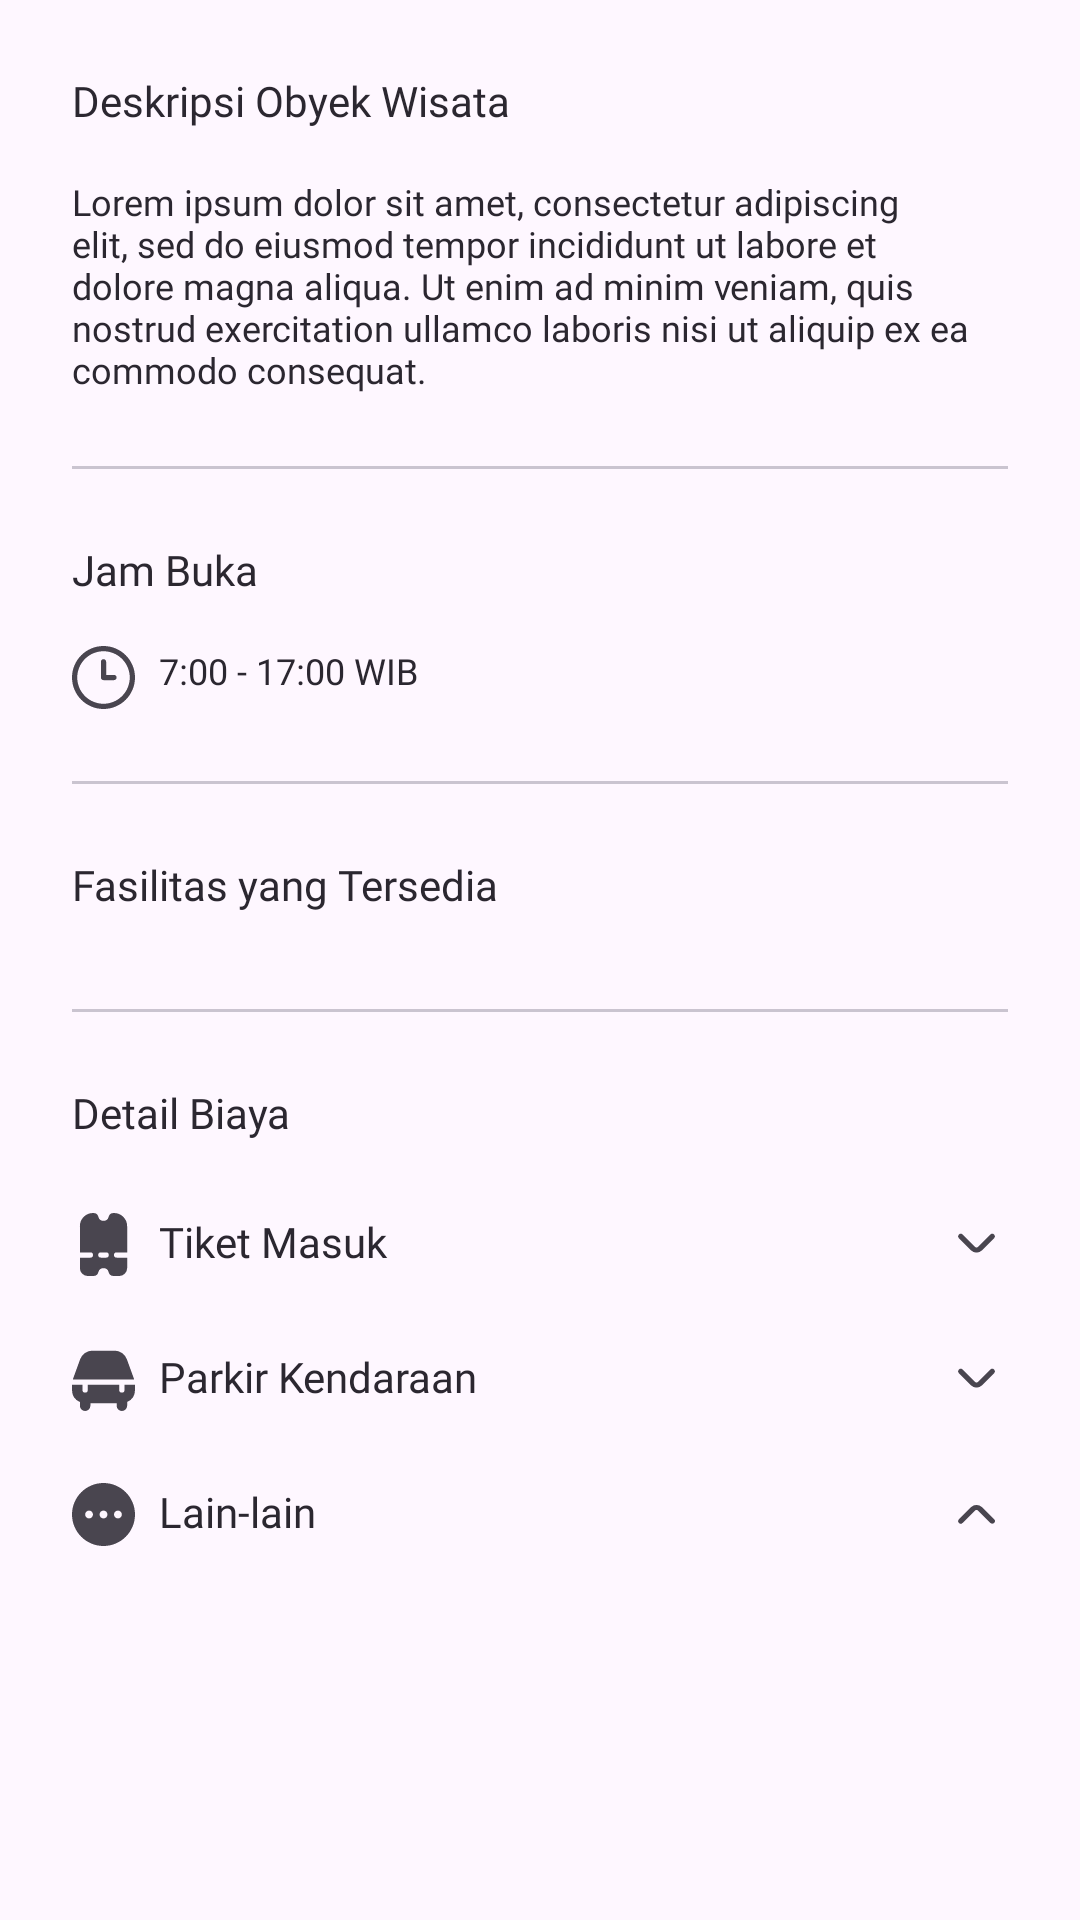

The Android layout XML behind this screen, and the referenced resources:
<!-- AndroidManifest.xml: application theme Theme.DiscoverMagelang -->
<!-- res/layout/fragment_information.xml -->
<?xml version="1.0" encoding="utf-8"?>
<androidx.core.widget.NestedScrollView xmlns:android="http://schemas.android.com/apk/res/android"
    xmlns:app="http://schemas.android.com/apk/res-auto"
    xmlns:tools="http://schemas.android.com/tools"
    android:layout_width="match_parent"
    android:layout_height="match_parent"
    tools:context=".ui.destination.information.InformationFragment">

    <LinearLayout
        android:layout_width="match_parent"
        android:layout_height="wrap_content"
        android:orientation="vertical"
        android:layout_marginVertical="24dp"
        android:layout_marginHorizontal="24dp">

        <TextView
            android:layout_width="wrap_content"
            android:layout_height="wrap_content"
            android:text="Deskripsi Obyek Wisata"
            android:textAppearance="@style/TextView.CustomFontBold"
            android:textSize="14sp" />

        <TextView
            android:layout_width="match_parent"
            android:layout_height="wrap_content"
            android:layout_marginTop="16dp"
            android:textAppearance="@style/TextView.CustomFontRegular"
            android:textSize="12sp"
            tools:ignore="VisualLintLongText"
            android:text="Lorem ipsum dolor sit amet, consectetur adipiscing elit, sed do eiusmod tempor incididunt ut labore et dolore magna aliqua. Ut enim ad minim veniam, quis nostrud exercitation ullamco laboris nisi ut aliquip ex ea commodo consequat." />

        <com.google.android.material.divider.MaterialDivider
            android:layout_width="match_parent"
            android:layout_height="1dp"
            android:layout_marginVertical="24dp" />

        <TextView
            android:layout_width="wrap_content"
            android:layout_height="wrap_content"
            android:text="Jam Buka"
            android:textAppearance="@style/TextView.CustomFontBold"
            android:textSize="14sp" />

        <TextView
            android:layout_width="match_parent"
            android:layout_height="wrap_content"
            android:layout_marginTop="16dp"
            android:textAppearance="@style/TextView.CustomFontRegular"
            android:textSize="12sp"
            app:drawableStartCompat="@drawable/ic_clock"
            android:drawablePadding="8dp"
            android:text="7:00 - 17:00 WIB" />

        <com.google.android.material.divider.MaterialDivider
            android:layout_width="match_parent"
            android:layout_height="1dp"
            android:layout_marginVertical="24dp" />

        <TextView
            android:layout_width="wrap_content"
            android:layout_height="wrap_content"
            android:text="Fasilitas yang Tersedia"
            android:textAppearance="@style/TextView.CustomFontBold"
            android:textSize="14sp" />

        <androidx.recyclerview.widget.RecyclerView
            android:id="@+id/rvFacility"
            android:layout_width="match_parent"
            android:layout_height="match_parent"
            android:clipToPadding="false"
            android:paddingVertical="12dp"
            tools:listitem="@layout/item_row_facility"
            tools:itemCount="9"
            app:spanCount="4"
            app:layoutManager="androidx.recyclerview.widget.GridLayoutManager" />

        <com.google.android.material.divider.MaterialDivider
            android:layout_width="match_parent"
            android:layout_height="1dp"
            android:layout_marginTop="8dp"
            android:layout_marginBottom="24dp" />

        <TextView
            android:layout_width="wrap_content"
            android:layout_height="wrap_content"
            android:text="Detail Biaya"
            android:textAppearance="@style/TextView.CustomFontBold"
            android:textSize="14sp" />

        <TextView
            android:layout_width="match_parent"
            android:layout_height="wrap_content"
            android:text="Tiket Masuk"
            android:layout_marginVertical="24dp"
            android:drawablePadding="8dp"
            android:textAppearance="@style/TextView.CustomFontBold"
            android:textSize="14sp"
            app:drawableEndCompat="@drawable/ic_arrow_down"
            app:drawableStartCompat="@drawable/ic_ticket" />

        <TextView
            android:layout_width="match_parent"
            android:layout_height="wrap_content"
            android:text="Parkir Kendaraan"
            android:drawablePadding="8dp"
            android:textAppearance="@style/TextView.CustomFontBold"
            android:textSize="14sp"
            app:drawableEndCompat="@drawable/ic_arrow_down"
            app:drawableStartCompat="@drawable/ic_car" />

        <TextView
            android:layout_width="match_parent"
            android:layout_height="wrap_content"
            android:text="Lain-lain"
            android:drawablePadding="8dp"
            android:textAppearance="@style/TextView.CustomFontBold"
            android:textSize="14sp"
            android:layout_marginVertical="24dp"
            app:drawableEndCompat="@drawable/ic_arrow_up"
            app:drawableStartCompat="@drawable/ic_other" />

        <androidx.recyclerview.widget.RecyclerView
            android:id="@+id/rvOther"
            android:layout_width="match_parent"
            android:layout_height="match_parent"
            android:layout_marginStart="24dp"
            android:clipToPadding="false"
            tools:listitem="@layout/item_row_other"
            tools:itemCount="4"
            app:layoutManager="androidx.recyclerview.widget.LinearLayoutManager" />

    </LinearLayout>

</androidx.core.widget.NestedScrollView>
<!-- res/layout/item_row_facility.xml (included above) -->
<?xml version="1.0" encoding="utf-8"?>
<androidx.constraintlayout.widget.ConstraintLayout xmlns:android="http://schemas.android.com/apk/res/android"
    android:layout_width="match_parent"
    android:layout_height="wrap_content"
    android:layout_marginHorizontal="4dp"
    android:layout_marginVertical="4dp"
    xmlns:app="http://schemas.android.com/apk/res-auto"
    xmlns:tools="http://schemas.android.com/tools">

    <ImageView
        android:id="@+id/ivFacility"
        android:layout_width="0dp"
        android:layout_height="24dp"
        android:scaleType="fitCenter"
        android:src="@drawable/ic_mug"
        android:contentDescription="@string/content_description"
        app:layout_constraintEnd_toEndOf="parent"
        app:layout_constraintStart_toStartOf="parent"
        app:layout_constraintTop_toTopOf="parent"
        app:shapeAppearance="@style/CornerCircularShape" />

    <TextView
        android:id="@+id/labelFacility"
        android:layout_width="0dp"
        android:layout_height="wrap_content"
        android:layout_marginTop="8dp"
        android:layout_marginBottom="8dp"
        android:textAlignment="center"
        android:textAppearance="@style/TextView.CustomFontRegular"
        android:textSize="12sp"
        app:layout_constraintBottom_toBottomOf="parent"
        app:layout_constraintEnd_toEndOf="parent"
        app:layout_constraintStart_toStartOf="parent"
        app:layout_constraintTop_toBottomOf="@+id/ivFacility"
        tools:text="Cafe" />

</androidx.constraintlayout.widget.ConstraintLayout>
<!-- res/layout/item_row_other.xml (included above) -->
<?xml version="1.0" encoding="utf-8"?>
<LinearLayout xmlns:android="http://schemas.android.com/apk/res/android"
    android:layout_width="match_parent"
    android:layout_height="wrap_content"
    android:orientation="vertical"
    android:paddingVertical="8dp"
    xmlns:tools="http://schemas.android.com/tools">

    <TextView
        android:id="@+id/labelName"
        android:layout_width="match_parent"
        android:layout_height="wrap_content"
        android:textAppearance="@style/TextView.CustomFontRegular"
        android:textSize="12sp"
        tools:text="Lorem ipsum dolor sit amet" />

    <TextView
        android:id="@+id/labelPrice"
        android:layout_width="match_parent"
        android:layout_height="wrap_content"
        android:textAppearance="@style/TextView.CustomFontRegular"
        android:textColor="@android:color/darker_gray"
        android:textSize="12sp"
        tools:text="Rp15.000" />

</LinearLayout>
<!-- resources referenced by this layout -->
<resources>
  <!-- drawable ic_arrow_down (drawable) -->
  <vector xmlns:android="http://schemas.android.com/apk/res/android" android:tint="?attr/colorControlNormal" android:height="21dp" android:viewportHeight="24" android:viewportWidth="24" android:width="21dp">
        
      <path android:fillColor="#FF000000" android:pathData="M18.71,8.21a1,1 0,0 0,-1.42 0l-4.58,4.58a1,1 0,0 1,-1.42 0L6.71,8.21a1,1 0,0 0,-1.42 0,1 1,0 0,0 0,1.41l4.59,4.59a3,3 0,0 0,4.24 0l4.59,-4.59A1,1 0,0 0,18.71 8.21Z"/>
      
  </vector>
  <!-- drawable ic_arrow_up (drawable) -->
  <vector xmlns:android="http://schemas.android.com/apk/res/android" android:tint="?attr/colorControlNormal" android:height="21dp" android:viewportHeight="24" android:viewportWidth="24" android:width="21dp">
        
      <path android:fillColor="#FF000000" android:pathData="M18,15.5a1,1 0,0 1,-0.71 -0.29l-4.58,-4.59a1,1 0,0 0,-1.42 0L6.71,15.21a1,1 0,0 1,-1.42 -1.42L9.88,9.21a3.06,3.06 0,0 1,4.24 0l4.59,4.58a1,1 0,0 1,0 1.42A1,1 0,0 1,18 15.5Z"/>
      
  </vector>
  <!-- drawable ic_car (drawable) -->
  <vector xmlns:android="http://schemas.android.com/apk/res/android" android:tint="?attr/colorControlNormal" android:height="21dp" android:viewportHeight="24" android:viewportWidth="24" android:width="21dp">
        
      <path android:fillColor="#FF000000" android:pathData="M0.327,12c0.029,-0.093 0.042,-0.19 0.075,-0.282L3.1,4.291A5.012,5.012 0,0 1,7.8 1h8.4a5.011,5.011 0,0 1,4.7 3.292l2.7,7.426c0.033,0.092 0.046,0.189 0.075,0.282ZM20,14v2a1,1 0,0 1,-2 0V14H6v2a1,1 0,0 1,-2 0V14H0v2a5,5 0,0 0,3 4.576V22a2,2 0,0 0,4 0V21H17v1a2,2 0,0 0,4 0V20.576A5,5 0,0 0,24 16V14Z"/>
      
  </vector>
  <!-- drawable ic_clock (drawable) -->
  <vector xmlns:android="http://schemas.android.com/apk/res/android" android:tint="?attr/colorControlNormal" android:height="21dp" android:viewportHeight="24" android:viewportWidth="24" android:width="21dp">
        
      <path android:fillColor="#FF000000" android:pathData="M12,24C5.383,24 0,18.617 0,12S5.383,0 12,0s12,5.383 12,12 -5.383,12 -12,12ZM12,2C6.486,2 2,6.486 2,12s4.486,10 10,10 10,-4.486 10,-10S17.514,2 12,2ZM17,12c0,-0.553 -0.447,-1 -1,-1h-3L13,6c0,-0.553 -0.448,-1 -1,-1s-1,0.447 -1,1v6c0,0.553 0.448,1 1,1h4c0.553,0 1,-0.447 1,-1Z"/>
      
  </vector>
  <!-- drawable ic_ticket (drawable) -->
  <vector xmlns:android="http://schemas.android.com/apk/res/android" android:tint="?attr/colorControlNormal" android:height="21dp" android:viewportHeight="24" android:viewportWidth="24" android:width="21dp">
        
      <path android:fillColor="#FF000000" android:pathData="M6,24L8.13,24a2.02,2.02 0,0 0,1.941 -1.532,2 2,0 0,1 3.858,0A2.02,2.02 0,0 0,15.87 24L18,24a3,3 0,0 0,3 -3L21,17L17,17a1,1 0,0 1,0 -2h4L21,5a5.006,5.006 0,0 0,-5 -5h-0.13a2.02,2.02 0,0 0,-1.941 1.532,2 2,0 0,1 -3.858,0A2.02,2.02 0,0 0,8.13 0L8,0A5.006,5.006 0,0 0,3 5L3,15L7,15a1,1 0,0 1,0 2L3,17v4A3,3 0,0 0,6 24ZM11,15h2a1,1 0,0 1,0 2L11,17a1,1 0,0 1,0 -2Z"/>
      
  </vector>
  <string name="content_description">Content description</string>
  <style name="CornerCircularShape">
          <item name="cornerFamily">rounded</item>
          <item name="cornerSize">10dp</item>
      </style>
  <style name="TextView.CustomFontBold">
          <item name="android:fontFamily">@font/poppins_bold</item>
          <item name="android:textColor">@color/text_color</item>
      </style>
  <style name="TextView.CustomFontRegular">
          <item name="android:fontFamily">@font/poppins_regular</item>
          <item name="android:textColor">@color/text_color</item>
      </style>
  <style name="Theme.DiscoverMagelang" parent="Base.Theme.DiscoverMagelang" />
  <color name="text_color">#2B2730</color>
  <style name="Base.Theme.DiscoverMagelang" parent="Theme.Material3.DayNight.NoActionBar">
          
          
      </style>
</resources>
